50-way image classification set "train_split" from GitHub (ratanjyoti/bharatanatyam-mudra); label vocabulary: Alapadmam, Anjali, Aralam, Ardhachandran, Ardhapathaka, Berunda, Bramaram, Chakra, Chandrakala, Chaturam, Garuda, Hamsapaksha, Hamsasyam, Kangulam, Kapith, Kapotham, Karkatta, Kartariswastika, Katakamukha 1, Katakamukha 2, Katakamukha 3, Katakavardhana, Katrimukha, Khatva, Kilaka, Kurma, Matsya, Mayura, Mrigasirsha, Mukulam, Mushti, Nagabandha, Padmakosha, Pasha, Pathaka, Pushpaputa, Sakata, Samputa, Sarpasirsha, Shanka, Shivalinga, Shukatundam, Sikharam, Simhamukham, Suchi, Swastikam, Tamarachudam, Tripathaka, Trishulam, Varaha.

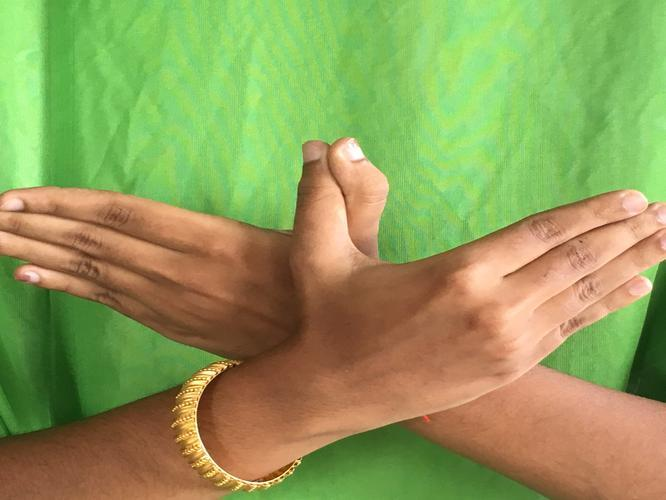
Label: Garuda

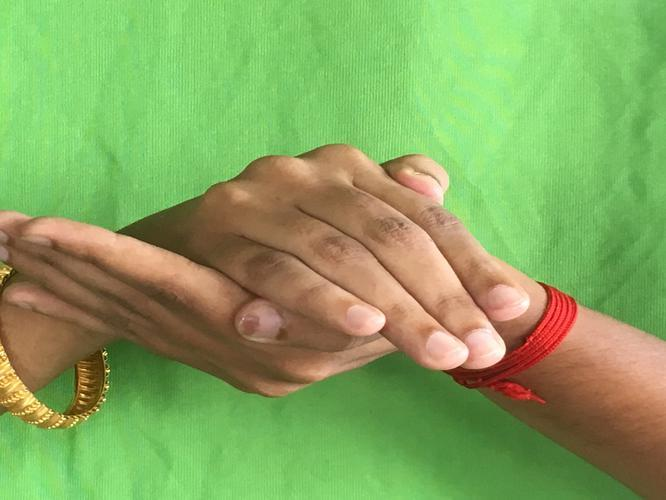
Label: Samputa

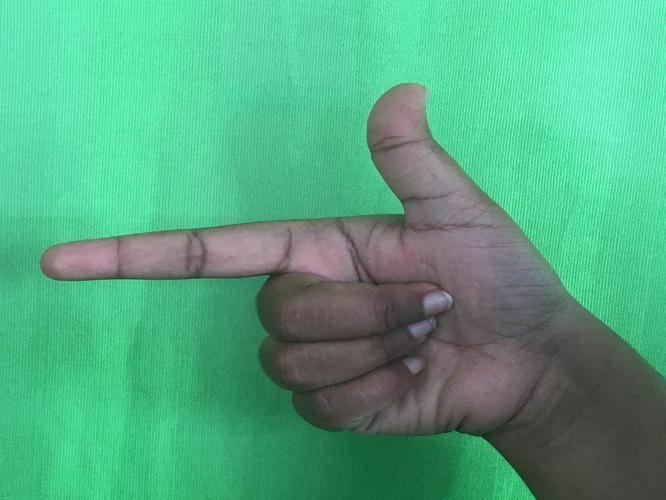
Label: Chandrakala

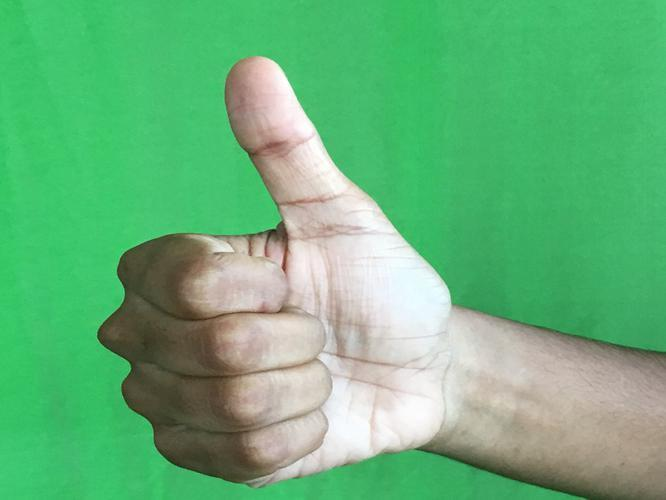
Label: Sikharam

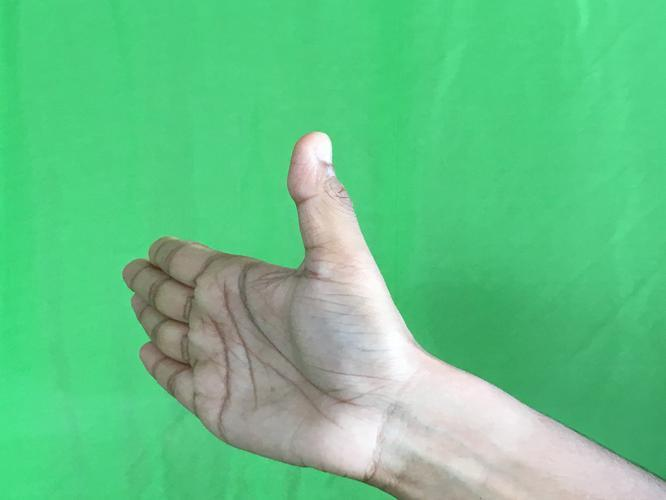
Label: Ardhachandran

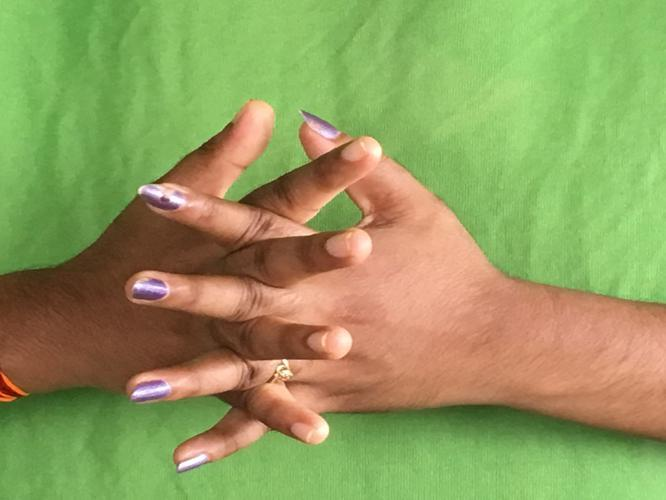
Label: Karkatta
